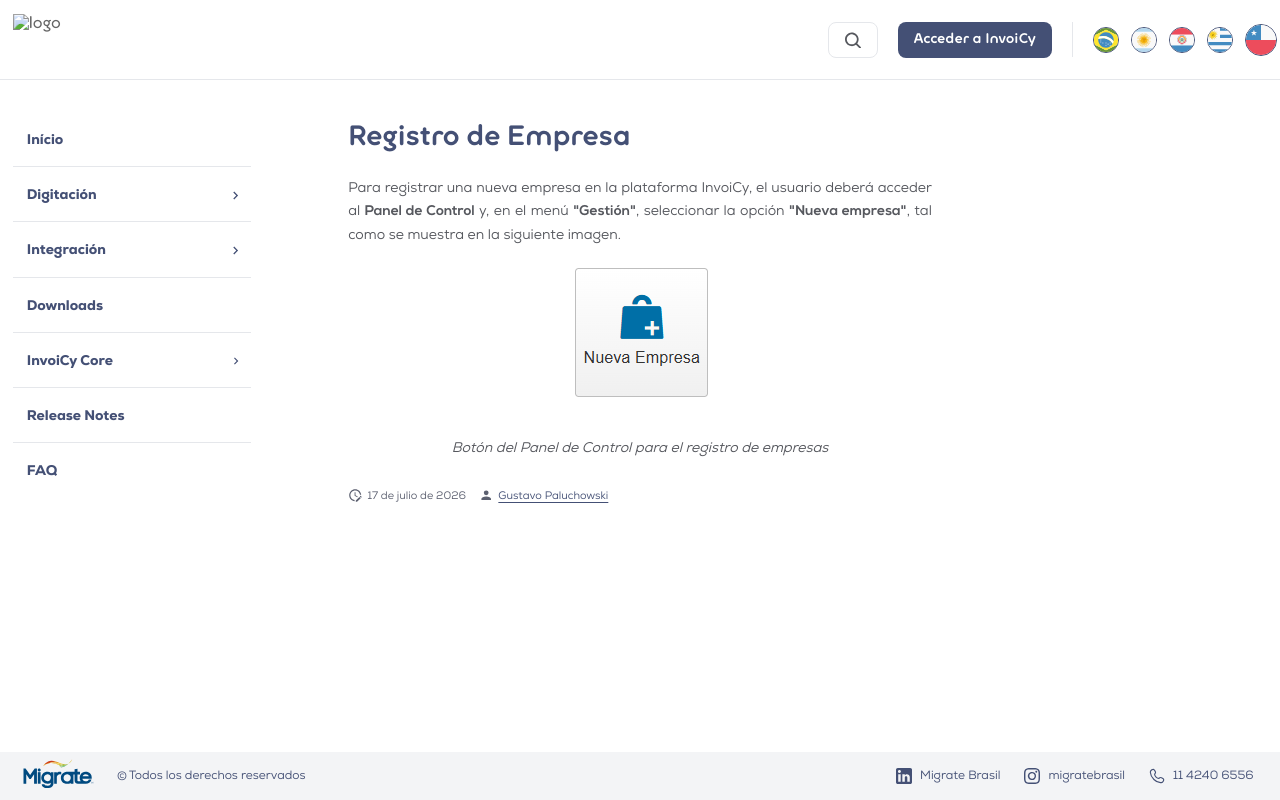

repository: migrate-company/PortalInvoiCyChile · page: Digitacion/Registro_Empresa.html · generator: mkdocs

# Registro de Empresa

Para registrar una nueva empresa en la plataforma InvoiCy, el usuario deberá acceder al **Panel de Control** y, en el menú **"Gestión"**, seleccionar la opción **"Nueva empresa"**, tal como se muestra en la siguiente imagen.

<figure markdown="span" style="max-width: 600px; margin: 0 auto; text-align: center;">
  ![Image title](../img/Artigos/Registro_Empresa_Figura.png){ loading=lazy style="max-width: 100%; height: auto;" }
  <figcaption>Botón del Panel de Control para el registro de empresas</figcaption>
</figure>
